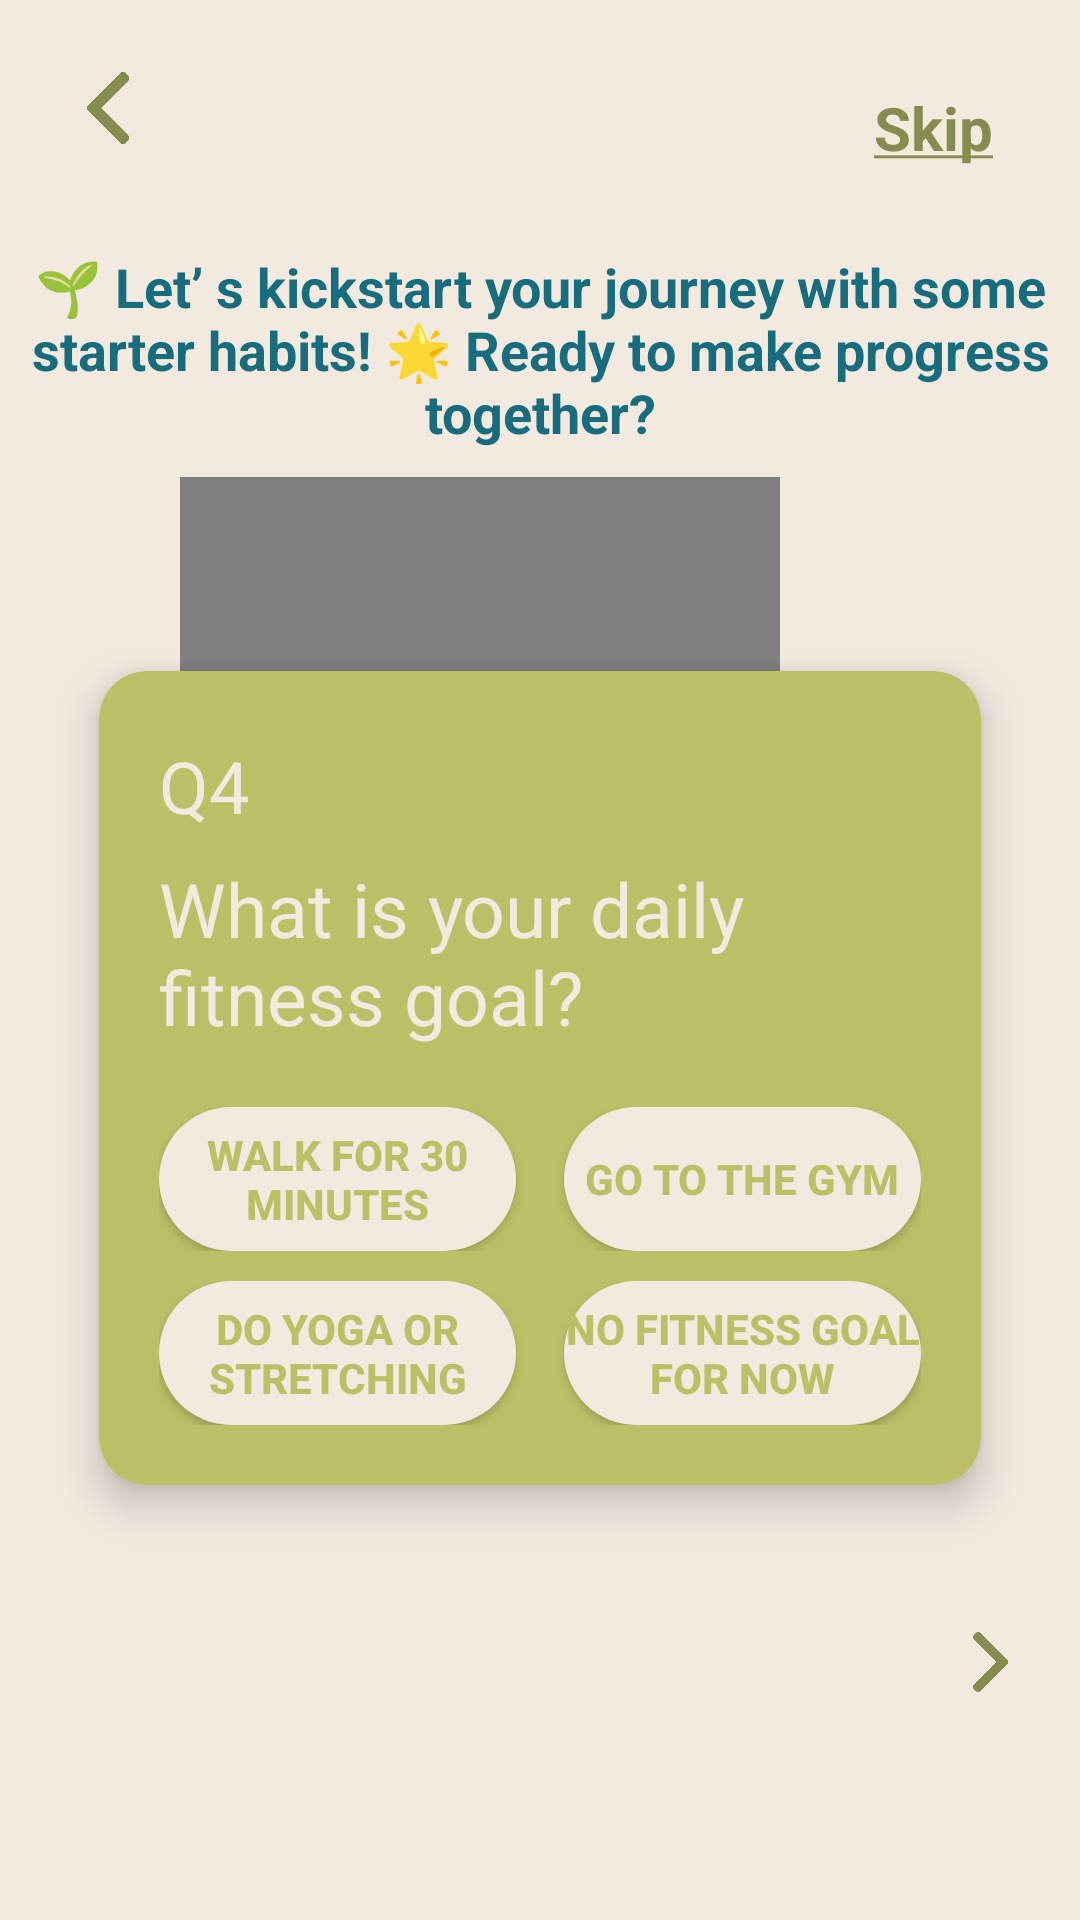

Write the Android layout XML for this screen, with the resource values it uses.
<!-- AndroidManifest.xml: application theme Theme.Material3.DayNight.NoActionBar -->
<!-- res/layout/fragment_q5.xml -->
<?xml version="1.0" encoding="utf-8"?>
<RelativeLayout xmlns:android="http://schemas.android.com/apk/res/android"
    xmlns:app="http://schemas.android.com/apk/res-auto"
    xmlns:tools="http://schemas.android.com/tools"
    tools:ignore="MissingDefaultResource"
    android:layout_width="match_parent"
    android:layout_height="match_parent"
    android:background="#F2EADF">

    <ImageView
        android:id="@+id/backButton"
        android:layout_width="24dp"
        android:layout_height="24dp"
        android:layout_margin="24dp"
        android:src="@drawable/back_arrow" />

    <TextView
        android:id="@+id/skipButton"
        android:layout_width="wrap_content"
        android:layout_height="wrap_content"
        android:layout_alignParentTop="true"
        android:layout_alignParentEnd="true"
        android:layout_marginTop="24dp"
        android:layout_marginEnd="24dp"
        android:padding="5dp"
        android:text="@string/skip"
        android:textColor="@color/green"
        android:textSize="20sp"
        android:textStyle="bold" />

    

    
    <com.airbnb.lottie.LottieAnimationView
        android:id="@+id/lottieTop"
        android:layout_width="200dp"
        android:layout_height="200dp"
        android:layout_alignParentTop="true"
        android:layout_alignParentEnd="true"
        android:layout_marginTop="159dp"
        android:layout_marginEnd="100dp"
        app:lottie_autoPlay="true"
        app:lottie_loop="true"
        app:lottie_rawRes="@raw/exercise" />

    
    <TextView
        android:id="@+id/introText"
        android:layout_width="wrap_content"
        android:layout_height="wrap_content"
        android:layout_below="@id/lottieTop"
        android:layout_alignParentEnd="true"
        android:layout_marginTop="-276dp"
        android:layout_marginEnd="0dp"
        android:text="🌱 Let’ s kickstart your journey with some starter habits! 🌟 Ready to make progress together?"
        android:textAlignment="center"
        android:textColor="#176C7D"
        android:textSize="18sp"
        android:textStyle="bold" />

    <androidx.cardview.widget.CardView
        android:id="@+id/greenRectangle"
        android:layout_width="match_parent"
        android:layout_height="wrap_content"
        android:layout_alignParentBottom="true"
        android:layout_marginStart="20dp"
        android:layout_marginEnd="20dp"
        android:layout_marginBottom="128dp"
        app:cardCornerRadius="16dp"
        app:cardElevation="8dp"
        app:cardBackgroundColor="#BDBF67"
        app:cardUseCompatPadding="true">

        <LinearLayout
            android:layout_width="match_parent"
            android:layout_height="wrap_content"
            android:orientation="vertical"
            android:padding="20dp">

            <TextView
                android:layout_width="wrap_content"
                android:layout_height="wrap_content"
                android:layout_gravity="start"
                android:layout_marginTop="2dp"
                android:text="Q4"
                android:textColor="#F2EADF"
                android:textSize="24sp"
                android:contentDescription="@string/q5_label_description" />

            <TextView
                android:layout_width="wrap_content"
                android:layout_height="wrap_content"
                android:layout_gravity="center"
                android:layout_marginTop="8dp"
                android:text="@string/q5_text"
                android:textColor="#F2EADF"
                android:textSize="25sp"
                android:contentDescription="@string/q5_text_description" />

            
            <LinearLayout
                android:layout_width="match_parent"
                android:layout_height="wrap_content"
                android:orientation="horizontal"
                android:layout_marginTop="20dp"
                android:gravity="center"
                android:weightSum="2">

                <Button
                    android:id="@+id/optionWalk"
                    android:layout_width="0dp"
                    android:layout_height="wrap_content"
                    android:layout_weight="1"
                    android:layout_marginEnd="8dp"
                    android:background="@drawable/rounded_rectangle_background"
                    app:backgroundTint="@color/beige"
                    android:text="@string/option_walk"
                    android:textSize="14sp"
                    android:textColor="#BDBF67"
                    android:textStyle="bold"
                    android:contentDescription="@string/option_walk_description" />

                <Button
                    android:id="@+id/optionGym"
                    android:layout_width="0dp"
                    android:layout_height="wrap_content"
                    android:layout_weight="1"
                    android:layout_marginStart="8dp"
                    android:background="@drawable/rounded_rectangle_background"
                    app:backgroundTint="#F2EADF"
                    android:text="@string/option_gym"
                    android:textSize="14sp"
                    android:textColor="#BDBF67"
                    android:textStyle="bold"
                    android:contentDescription="@string/option_gym_description" />
            </LinearLayout>

            
            <LinearLayout
                android:layout_width="match_parent"
                android:layout_height="wrap_content"
                android:orientation="horizontal"
                android:layout_marginTop="10dp"
                android:gravity="center"
                android:weightSum="2">

                <Button
                    android:id="@+id/optionYoga"
                    android:layout_width="0dp"
                    android:layout_height="wrap_content"
                    android:layout_weight="1"
                    android:layout_marginEnd="8dp"
                    android:background="@drawable/rounded_rectangle_background"
                    app:backgroundTint="#F2EADF"
                    android:text="@string/option_yoga"
                    android:textSize="14sp"
                    android:textColor="#BDBF67"
                    android:textStyle="bold"
                    android:contentDescription="@string/option_yoga_description" />

                <Button
                    android:id="@+id/optionNoGoal"
                    android:layout_width="0dp"
                    android:layout_height="wrap_content"
                    android:layout_weight="1"
                    android:layout_marginStart="8dp"
                    android:background="@drawable/rounded_rectangle_background"
                    app:backgroundTint="#F2EADF"
                    android:text="@string/option_no_goal"
                    android:textSize="14sp"
                    android:textColor="#BDBF67"
                    android:textStyle="bold"
                    android:contentDescription="@string/option_no_goal_description" />
            </LinearLayout>
        </LinearLayout>
    </androidx.cardview.widget.CardView>

    
    <ImageButton
        android:id="@+id/continueButton"
        android:layout_width="20dp"
        android:layout_height="20dp"
        android:layout_alignParentEnd="true"
        android:layout_alignParentBottom="true"
        android:layout_marginEnd="20dp"
        android:layout_marginBottom="76dp"
        android:src="@drawable/next_arrow"
        android:background="@null"
        android:contentDescription="@string/continue_text"
        android:scaleType="fitCenter"
        android:adjustViewBounds="true"
        android:padding="0dp" />

</RelativeLayout>
<!-- resources referenced by this layout -->
<resources>
  <color name="beige">#F2EBDF</color>
  <color name="green">#858C4D</color>
  <!-- drawable back_arrow: png bitmap (drawable, 7091 bytes) -->
  <!-- drawable next_arrow: png bitmap (drawable, 7111 bytes) -->
  <!-- drawable rounded_rectangle_background (drawable) -->
  <?xml version="1.0" encoding="utf-8"?>
  <shape xmlns:android="http://schemas.android.com/apk/res/android"
      android:shape="rectangle">
      <corners android:radius="30dp" />
      <solid android:color="#F2EADF"/>
  </shape>
  <string name="continue_text">Continue</string>
  <string name="option_gym">Go to the gym</string>
  <string name="option_gym_description">Option: Go to the gym</string>
  <string name="option_no_goal">No fitness goal for now</string>
  <string name="option_no_goal_description">Option: No fitness goal for now</string>
  <string name="option_walk">Walk for 30 minutes</string>
  <string name="option_walk_description">Option: Walk for 30 minutes</string>
  <string name="option_yoga">Do yoga or stretching</string>
  <string name="option_yoga_description">Option: Do yoga or stretching</string>
  <string name="q5_label_description">Question 5 label</string>
  <string name="q5_text">What is your daily fitness goal?</string>
  <string name="q5_text_description">Question 5 text: What is your daily fitness goal?</string>
  <string name="skip"><u>Skip</u></string>
  <style name="Theme.Material3.DayNight.NoActionBar" parent="android:Theme.Material.Light.NoActionBar" />
</resources>
